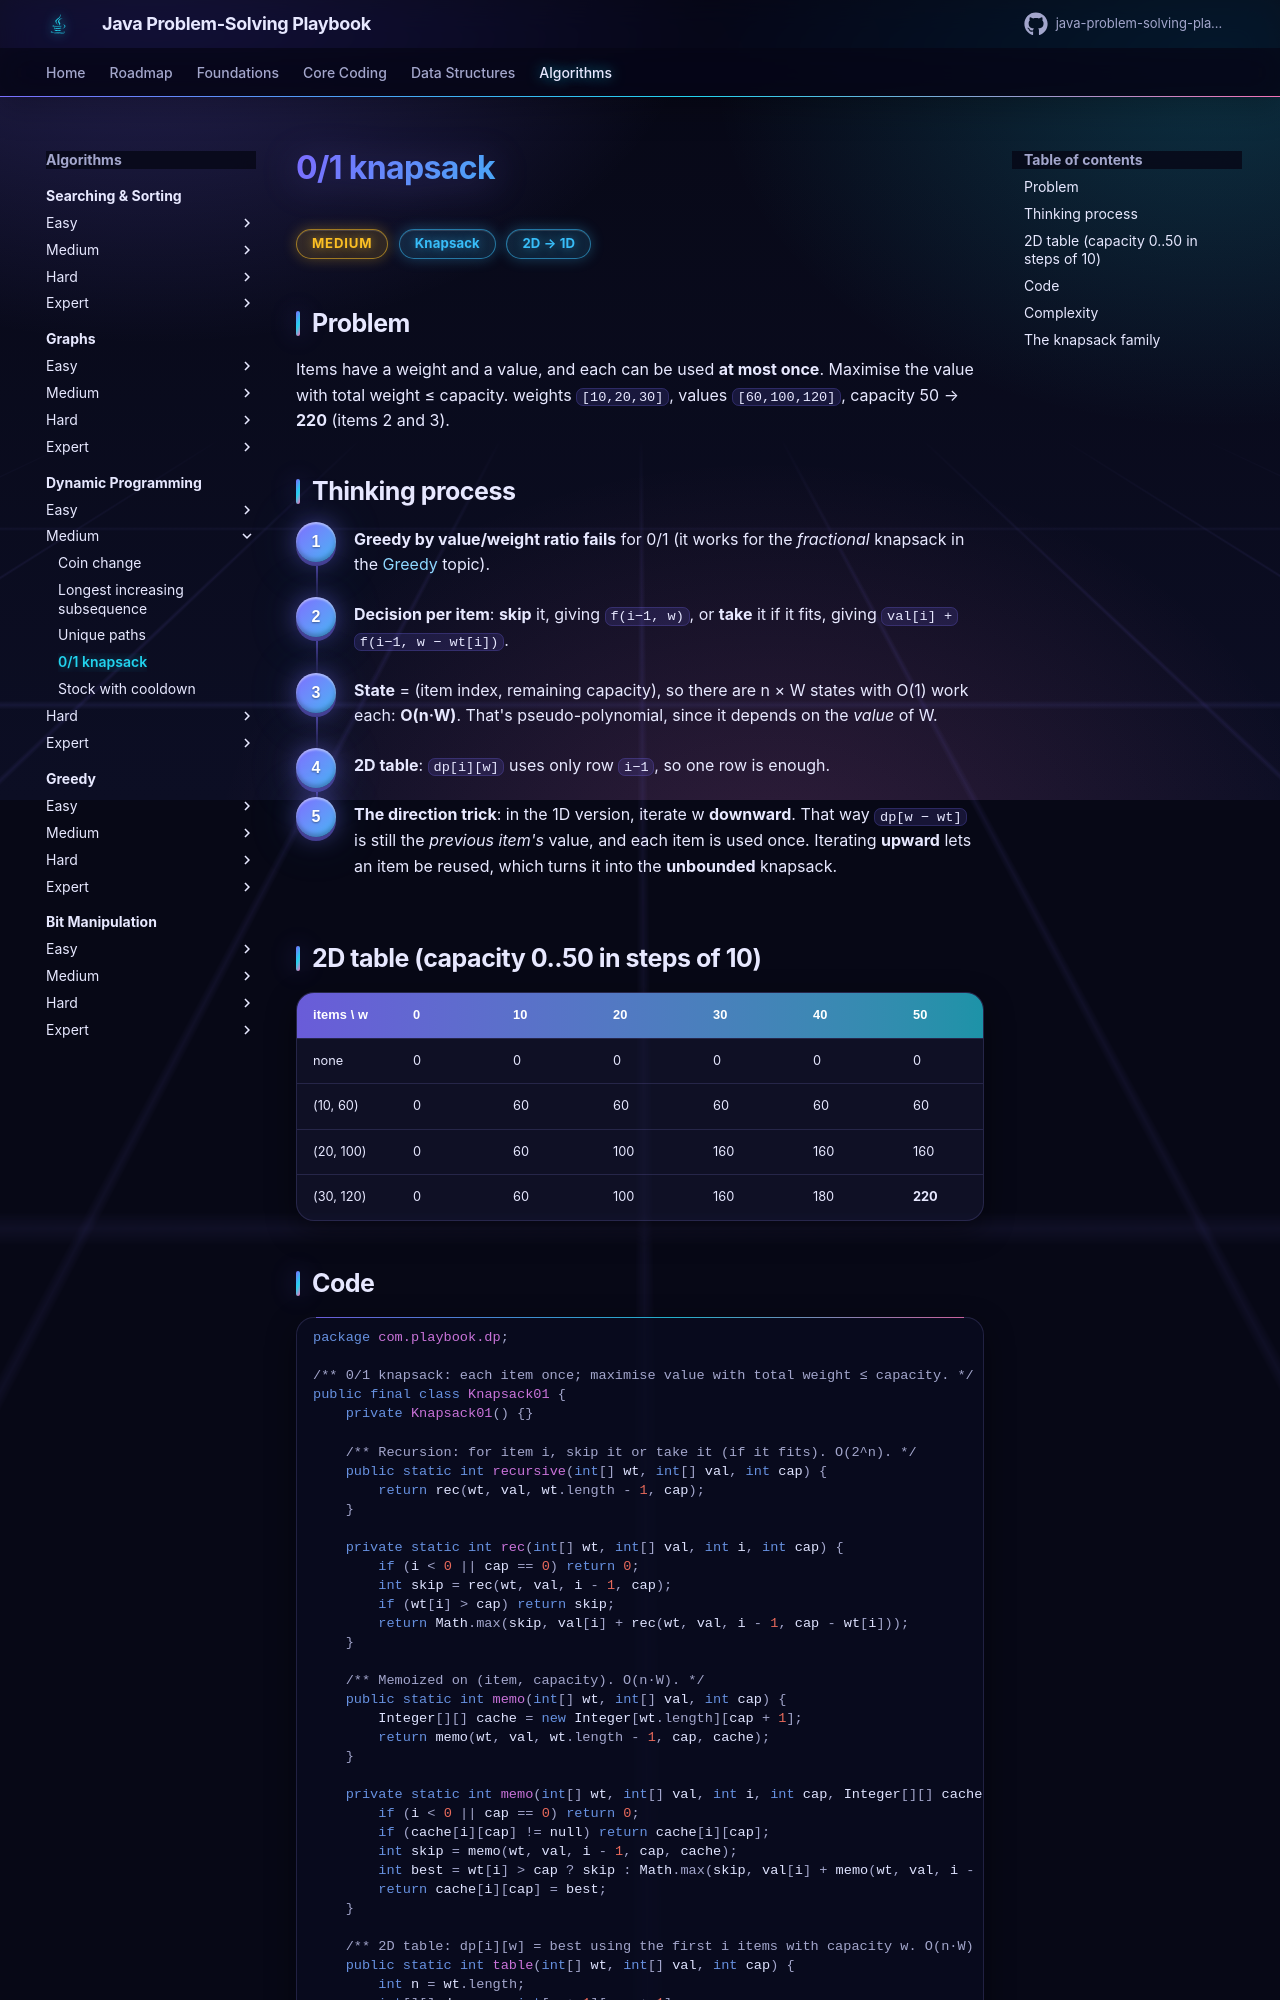

repository: khiruashish/java-problem-solving-playbook · page: 13-dynamic-programming/knapsack/index.html · generator: mkdocs

# 0/1 knapsack

<span class="badge medium">Medium</span> <span class="badge tag">Knapsack</span> <span class="badge tag">2D → 1D</span>

## Problem
Items have a weight and a value, and each can be used **at most once**. Maximise the value with total weight ≤ capacity.
weights `[10,20,30]`, values `[60,100,120]`, capacity 50 → **220** (items 2 and 3).

## Thinking process
<div class="steps" markdown>

1. **Greedy by value/weight ratio fails** for 0/1 (it works for the *fractional* knapsack in the [Greedy](../14-greedy/index.md) topic).
2. **Decision per item**: **skip** it, giving `f(i−1, w)`, or **take** it if it fits, giving `val[i] + f(i−1, w − wt[i])`.
3. **State** = (item index, remaining capacity), so there are n × W states with O(1) work each: **O(n·W)**.
   That's pseudo-polynomial, since it depends on the *value* of W.
4. **2D table**: `dp[i][w]` uses only row `i−1`, so one row is enough.
5. **The direction trick**: in the 1D version, iterate w **downward**. That way `dp[w − wt]` is still the *previous item's*
   value, and each item is used once. Iterating **upward** lets an item be reused, which turns it into the **unbounded** knapsack.

</div>
